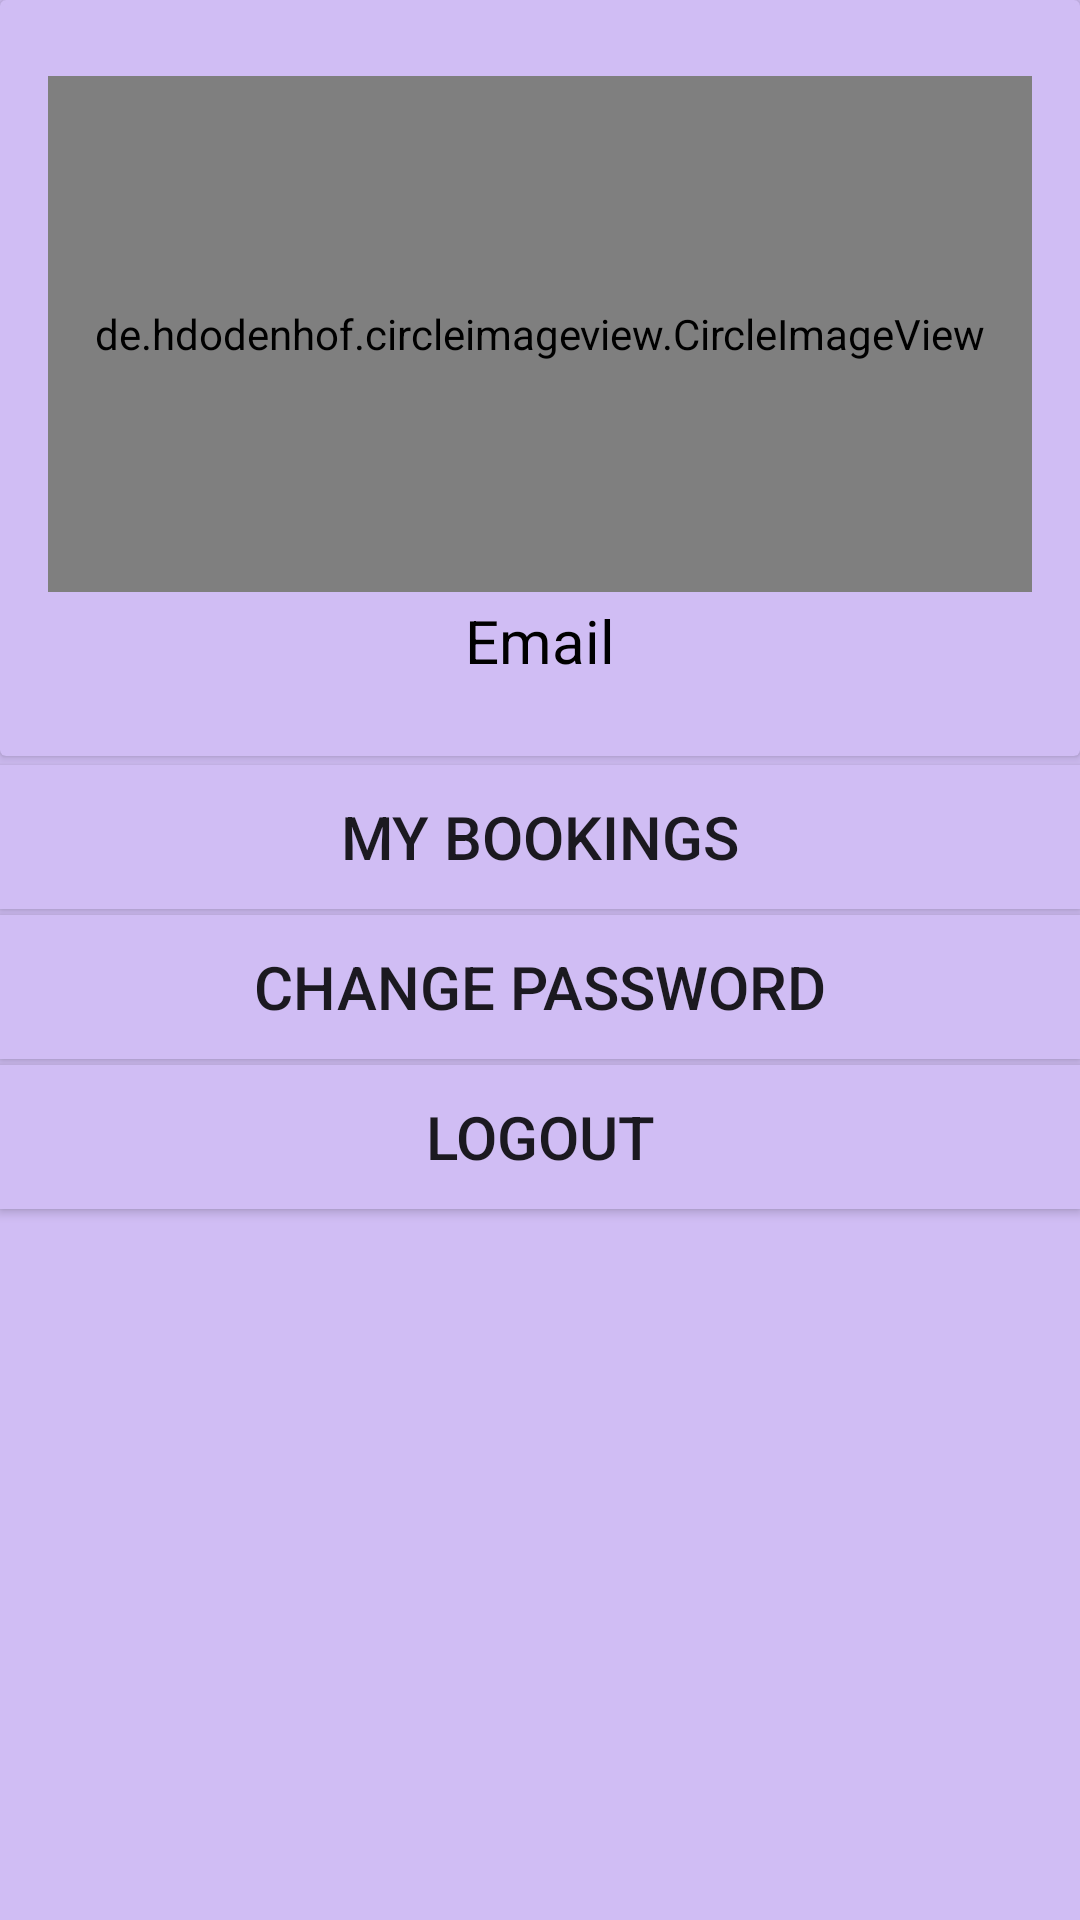

Reconstruct the res/layout file that produces this screen, plus the resources it refers to.
<!-- AndroidManifest.xml: application theme AppTheme -->
<!-- res/layout/fragment_settings.xml -->
<?xml version="1.0" encoding="utf-8"?>
<FrameLayout xmlns:android="http://schemas.android.com/apk/res/android"
    xmlns:app="http://schemas.android.com/apk/res-auto"
    xmlns:tools="http://schemas.android.com/tools"
    android:layout_width="match_parent"
    android:layout_height="match_parent"
    android:id="@+id/fragmentsettings"
    android:background="@drawable/back_gradient"
    tools:context=".SettingsFragment">

    <androidx.cardview.widget.CardView
        android:layout_width="match_parent"
        android:layout_height="252dp"
        app:cardBackgroundColor="#d0bdf4">

        <de.hdodenhof.circleimageview.CircleImageView
            android:id="@+id/profile_image"
            android:layout_width="328dp"
            android:layout_height="172dp"
            android:layout_gravity="center"
            android:layout_marginTop="-15sp"
            android:src="@drawable/user"
            app:civ_border_color="#FF000000"
            app:civ_border_width="2dp"/>

        <TextView
            android:id="@+id/txtemal"
            android:layout_width="match_parent"
            android:layout_height="wrap_content"
            android:layout_marginTop="200sp"
            android:gravity="center"
            android:text="Email"
            android:textColor="@color/colorBlack"
            android:textSize="20sp" />
    </androidx.cardview.widget.CardView>

    <Button
        android:id="@+id/btnMyBookings"
        android:layout_width="match_parent"
        android:layout_height="wrap_content"
        android:background="@drawable/back_gradient"
        android:layout_marginTop="255sp"
        android:textSize="20sp"
        android:text="My Bookings"
        android:gravity="center" />

    <Button
    android:id="@+id/btnChangeMyPassword"
    android:layout_width="match_parent"
    android:layout_height="wrap_content"
    android:textSize="20sp"
    android:layout_marginTop="305sp"
    android:text="Change Password"
    android:background="@drawable/back_gradient"
    android:gravity="center"/>

    <Button
        android:id="@+id/btnLogoutS"
        android:layout_width="match_parent"
        android:layout_height="wrap_content"
        android:textSize="20sp"
        android:layout_marginTop="355sp"
        android:text="Logout"
        android:background="@drawable/back_gradient"
        android:gravity="center"/>
</FrameLayout>
<!-- resources referenced by this layout -->
<resources>
  <color name="colorBlack">#000</color>
  <!-- drawable back_gradient (drawable) -->
  <shape xmlns:androi="http://schemas.android.com/apk/res/android"
      androi:shape="rectangle">
      <gradient
          androi:startColor="#d0bdf4"
          androi:centerColor="#d0bdf4"
          androi:endColor="#d0bdf4"
          androi:angle="0"
          />
      <corners
          androi:radius="0dp"
          />
  </shape>
  <style name="AppTheme" parent="Theme.AppCompat.Light.DarkActionBar">
          
          <item name="colorPrimary">@color/manifestColor</item>
          <item name="colorPrimaryDark">@color/manifestColor</item>
          <item name="colorAccent">@color/manifestColor</item>
      </style>
  <color name="manifestColor">#d0bdf4</color>
</resources>
